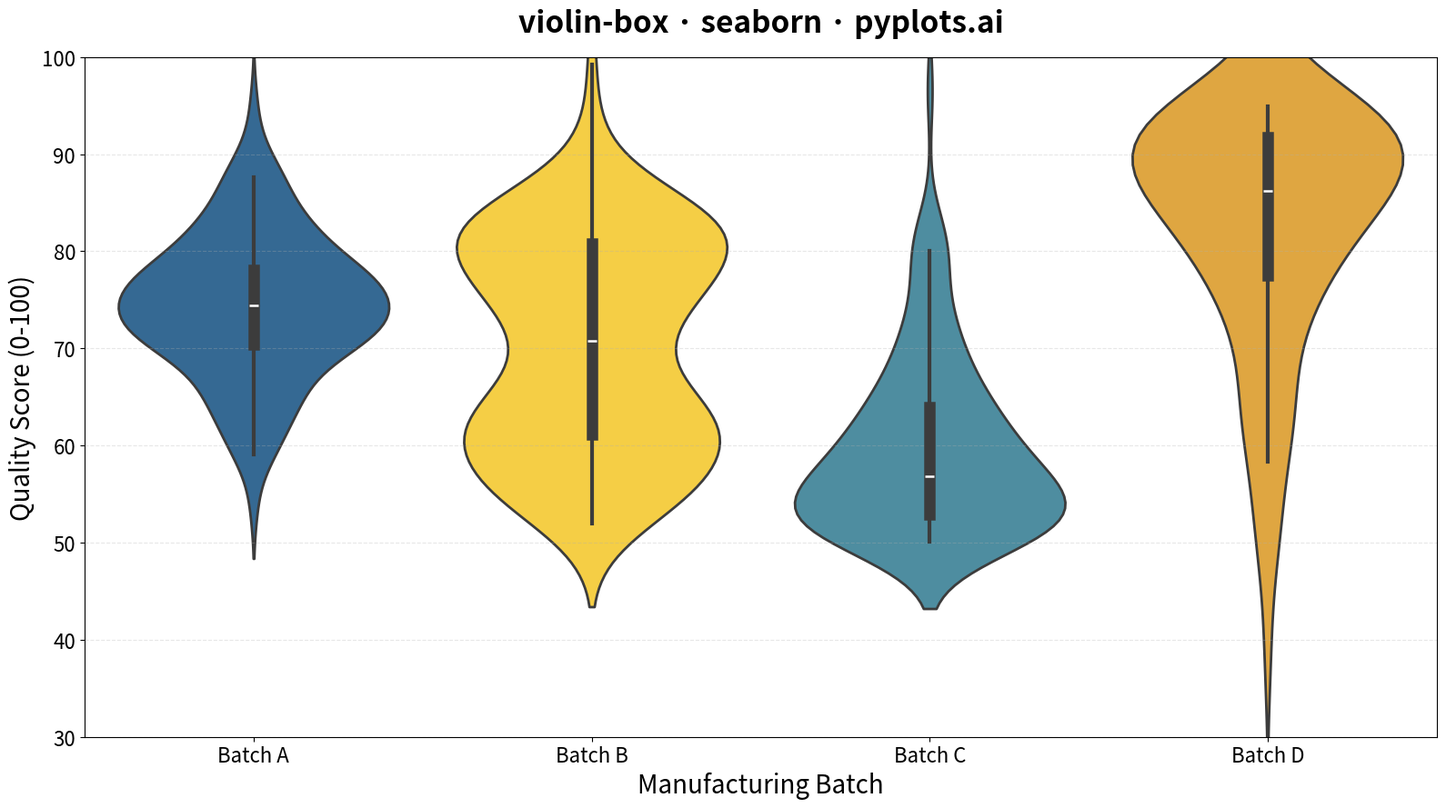

The matplotlib source for this figure:
""" pyplots.ai
violin-box: Violin Plot with Embedded Box Plot
Library: seaborn 0.13.2 | Python 3.13.11
Quality: 95/100 | Created: 2025-12-30
"""

import matplotlib.pyplot as plt
import numpy as np
import pandas as pd
import seaborn as sns


# Data - Product quality scores across manufacturing batches
np.random.seed(42)

# Create varied distributions for each batch to show different shapes
batch_a = np.random.normal(75, 8, 120)  # Normal, centered around 75
batch_b = np.concatenate([np.random.normal(60, 5, 60), np.random.normal(80, 5, 60)])  # Bimodal
batch_c = np.random.exponential(10, 120) + 50  # Right-skewed
batch_d = 95 - np.random.exponential(10, 120)  # Left-skewed

# Combine into DataFrame
df = pd.DataFrame(
    {
        "Quality Score": np.concatenate([batch_a, batch_b, batch_c, batch_d]),
        "Batch": ["Batch A"] * 120 + ["Batch B"] * 120 + ["Batch C"] * 120 + ["Batch D"] * 120,
    }
)

# Create figure
fig, ax = plt.subplots(figsize=(16, 9))

# Create violin plot with embedded box plot using inner='box'
sns.violinplot(
    data=df,
    x="Batch",
    y="Quality Score",
    hue="Batch",
    palette=["#306998", "#FFD43B", "#4A90A4", "#E8A838"],
    inner="box",
    linewidth=2,
    saturation=0.9,
    legend=False,
    ax=ax,
)

# Styling
ax.set_title("violin-box · seaborn · pyplots.ai", fontsize=24, fontweight="bold", pad=20)
ax.set_xlabel("Manufacturing Batch", fontsize=20)
ax.set_ylabel("Quality Score (0-100)", fontsize=20)
ax.tick_params(axis="both", labelsize=16)
ax.grid(True, alpha=0.3, linestyle="--", axis="y")

# Set y-axis limits for better visibility
ax.set_ylim(30, 100)

plt.tight_layout()
plt.savefig("plot.png", dpi=300, bbox_inches="tight")
